Run: headless pygame with SDL's dummy video driver; simulated clock (each Clock.tick advances the game by its frame time, no real sleeping); random seed 0; keys injected as events and as key.get_pressed() state; no mouse input.
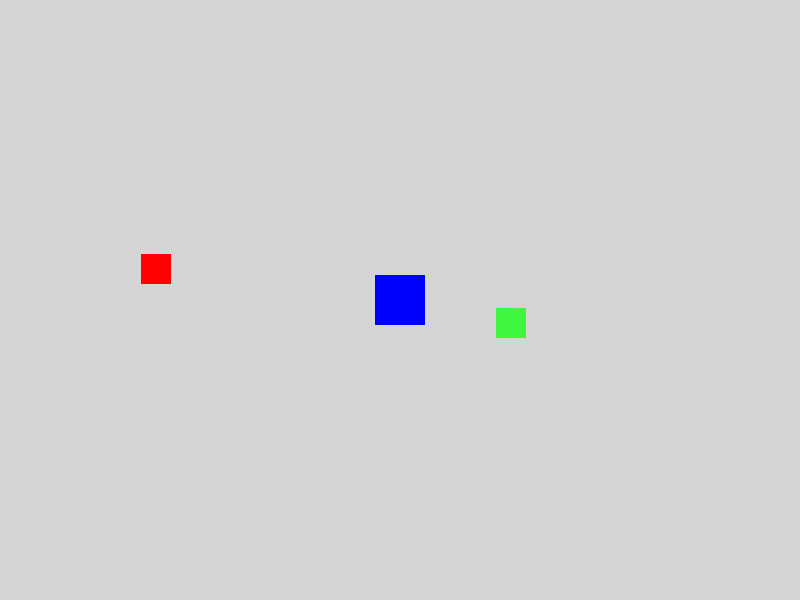
Frame 1 of 2 · flips 1–60 · no input
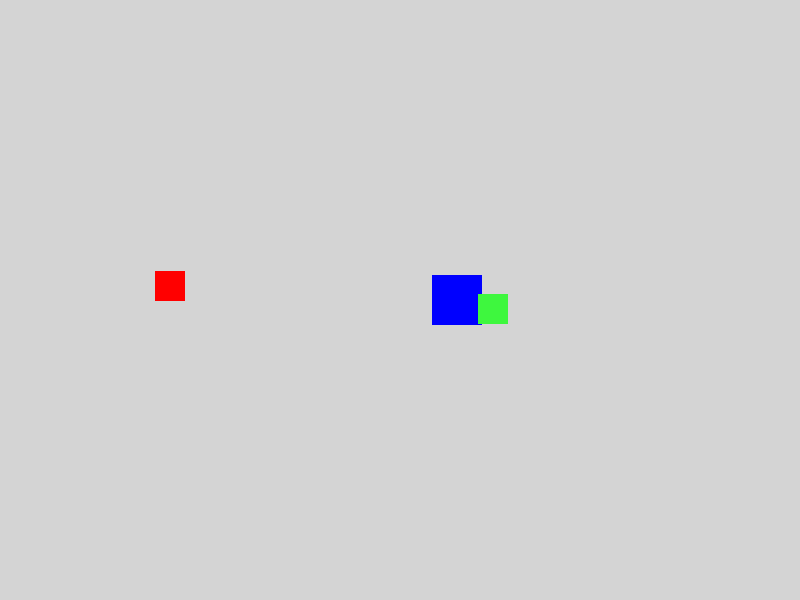
Frame 2 of 2 · flips 61–180 · tapped SPACE, RETURN · held RIGHT (→), D (game ended)

The pygame program that drew these frames:

import pygame
import time
import random

pygame.init()

# Create the game window
screen = pygame.display.set_mode((800, 600))
pygame.display.set_caption("Moving Square")

# Set up our colours
SKY_BLUE = (135, 206, 235)
BLUE = (0, 0, 255)
RED = (255, 0, 0)
GREEN = (62, 247, 62)
YELLOW = (255, 255, 0)
GREY = (212, 212, 212)
GOLD = (255, 205, 0)
ORANGE =(255, 155, 0)

# Store the player's and enemy starting position
player_x = 375
player_y = 275

enemy1_x = 100
enemy1_y = 200

enemy2_x = 550
enemy2_y = 350

enemy_difficulty = 0

#Power Up Defining
kill = 0

wide_bullet = False

tall_bullet = False

speed_up = False

# Bullet variables
bullet_x = player_x
bullet_y = player_y
bullet_speed = 10 
bullet_active = False
bullet_direction = "up"
last_direction = "up"
bullet_width = 7
bullet_height = 7

# Control how many pixels the square moves each frame

speed = 3
if speed_up == True:
    speed = speed + 2
    speed_up = False

enemy_speed = 0.7
if enemy_difficulty == 5:
    enemy_speed = enemy_speed + 0.2
if enemy_difficulty == 10:
    enemy_speed = enemy_speed + 0.3
if enemy_difficulty == 20:
    enemy_speed = enemy_speed + 0.5

enemy_speed2 = 0.9
if enemy_difficulty == 5:
    enemy_speed2 = enemy_speed2 + 0.2
if enemy_difficulty == 10:
    enemy_speed2 = enemy_speed2 + 0.3
if enemy_difficulty == 20:
    enemy_speed2 = enemy_speed2 + 0.5

# Keep the game running
running = True
clock = pygame.time.Clock()

while running:
    # Check for events, including closing the window
    for event in pygame.event.get():
        if event.type == pygame.QUIT:
            running = False

    # Check which keyboard keys are being pressed
    keys = pygame.key.get_pressed()
    
    # Move left/right/up/down (Fixed '==' to '=')
    if keys[pygame.K_LEFT] and player_x > 0:
        player_x -= speed
        last_direction = "left"
    if keys[pygame.K_RIGHT] and player_x < 750:
        player_x += speed
        last_direction = "right"
    if keys[pygame.K_UP] and player_y > 0:
        player_y -= speed
        last_direction = "up"
    if keys[pygame.K_DOWN] and player_y < 550:
        player_y += speed
        last_direction = "down"

    # Shooting mechanics (Space bar)
    if keys[pygame.K_SPACE]:
        if not bullet_active:
            bullet_direction = last_direction  # Lock in the direction it was fired
            if bullet_direction == "up":
                bullet_x = player_x + 21
                bullet_y = player_y
            elif bullet_direction == "down":
                bullet_x = player_x + 21
                bullet_y = player_y + 50
            elif bullet_direction == "left":
                bullet_x = player_x
                bullet_y = player_y + 21
            elif bullet_direction == "right":
                bullet_x = player_x + 50
                bullet_y = player_y + 21
            bullet_active = True

    # Continuous bullet movement every frame if active
    if bullet_active:
        if bullet_direction == "up":
            bullet_y -= bullet_speed
        elif bullet_direction == "down":
            bullet_y += bullet_speed
        elif bullet_direction == "left":
            bullet_x -= bullet_speed
        elif bullet_direction == "right":
            bullet_x += bullet_speed

        # Deactivate if it goes off-screen in any direction
        if bullet_y < 0 or bullet_y > 600 or bullet_x < 0 or bullet_x > 800:
            bullet_active = False

    # Enemy 1 tracking logic
    if enemy1_x < player_x:
        enemy1_x += enemy_speed
    elif enemy1_x > player_x:
        enemy1_x -= enemy_speed

    if enemy1_y < player_y:
        enemy1_y += enemy_speed2
    elif enemy1_y > player_y:
        enemy1_y -= enemy_speed2

    # Enemy 2 tracking logic
    if enemy2_x < player_x:
        enemy2_x += enemy_speed2
    elif enemy2_x > player_x:
        enemy2_x -= enemy_speed2

    if enemy2_y < player_y:
        enemy2_y += enemy_speed
    elif enemy2_y > player_y:
        enemy2_y -= enemy_speed

    # Rects for collision detection
    player_rect = pygame.Rect(player_x, player_y, 50, 50)
    enemy1_rect = pygame.Rect(enemy1_x, enemy1_y, 30, 30)
    enemy2_rect = pygame.Rect(enemy2_x, enemy2_y, 30, 30)
    bullet_rect = pygame.Rect(bullet_x, bullet_y, bullet_width, bullet_height)

# Saving For Later To Copy And Paste Because Pygame Is Stupid About Circles
#    speed_circle = pygame.draw.circle(screen, SKY_BLUE, (400, 300), 9)
#    tall_circle = pygame.draw.circle(screen, GOLD, (400, 300), 9)
#    wide_circle = pygame.draw.circle(screen, ORANGE, (400, 300), 9)
    # Player collision with enemies (Game Over)

    if player_rect.colliderect(enemy1_rect) or player_rect.colliderect(enemy2_rect):
        pygame.display.set_caption("YOU LOSE")
        pygame.display.flip()
        time.sleep(2)
        running = False

    # Bullet collision with enemies
    if bullet_active and bullet_rect.colliderect(enemy1_rect):
        enemy1_x = random.randint(0, 770)
        enemy1_y = random.randint(0, 570)
        kill == kill + 1
        enemy_difficulty == enemy_difficulty + 1
        bullet_active = False

    if bullet_active and bullet_rect.colliderect(enemy2_rect):
        enemy2_x = random.randint(0, 770)
        enemy2_y = random.randint(0, 570)
        kill == kill + 1
        bullet_active = False

    # Paint the background to clear the previous frame
    screen.fill(GREY)

    # Draw game objects
    pygame.draw.rect(screen, BLUE, player_rect)
    pygame.draw.rect(screen, RED, enemy1_rect)
    pygame.draw.rect(screen, GREEN, enemy2_rect)
    
    if bullet_active:
        pygame.draw.rect(screen, YELLOW, bullet_rect)

# Power Up Spawning
    if kill >= 10:
        power_up = random.randint(1, 3)
        if power_up == 1:
            speed_circle = pygame.draw.circle(screen, SKY_BLUE, (random.randint(0, 800), random.randint(0, 600)), 9)
        elif power_up == 2:
            tall_circle = pygame.draw.circle(screen, GOLD, (random.randint(0, 800), random.randint(0, 600)), 9)
        elif power_up == 3:
            wide_circle = pygame.draw.circle(screen, ORANGE, (random.randint(0, 800), random.randint(0, 600)), 9)
    # Show the updated screen
    pygame.display.flip()
    clock.tick(60)

pygame.quit()
